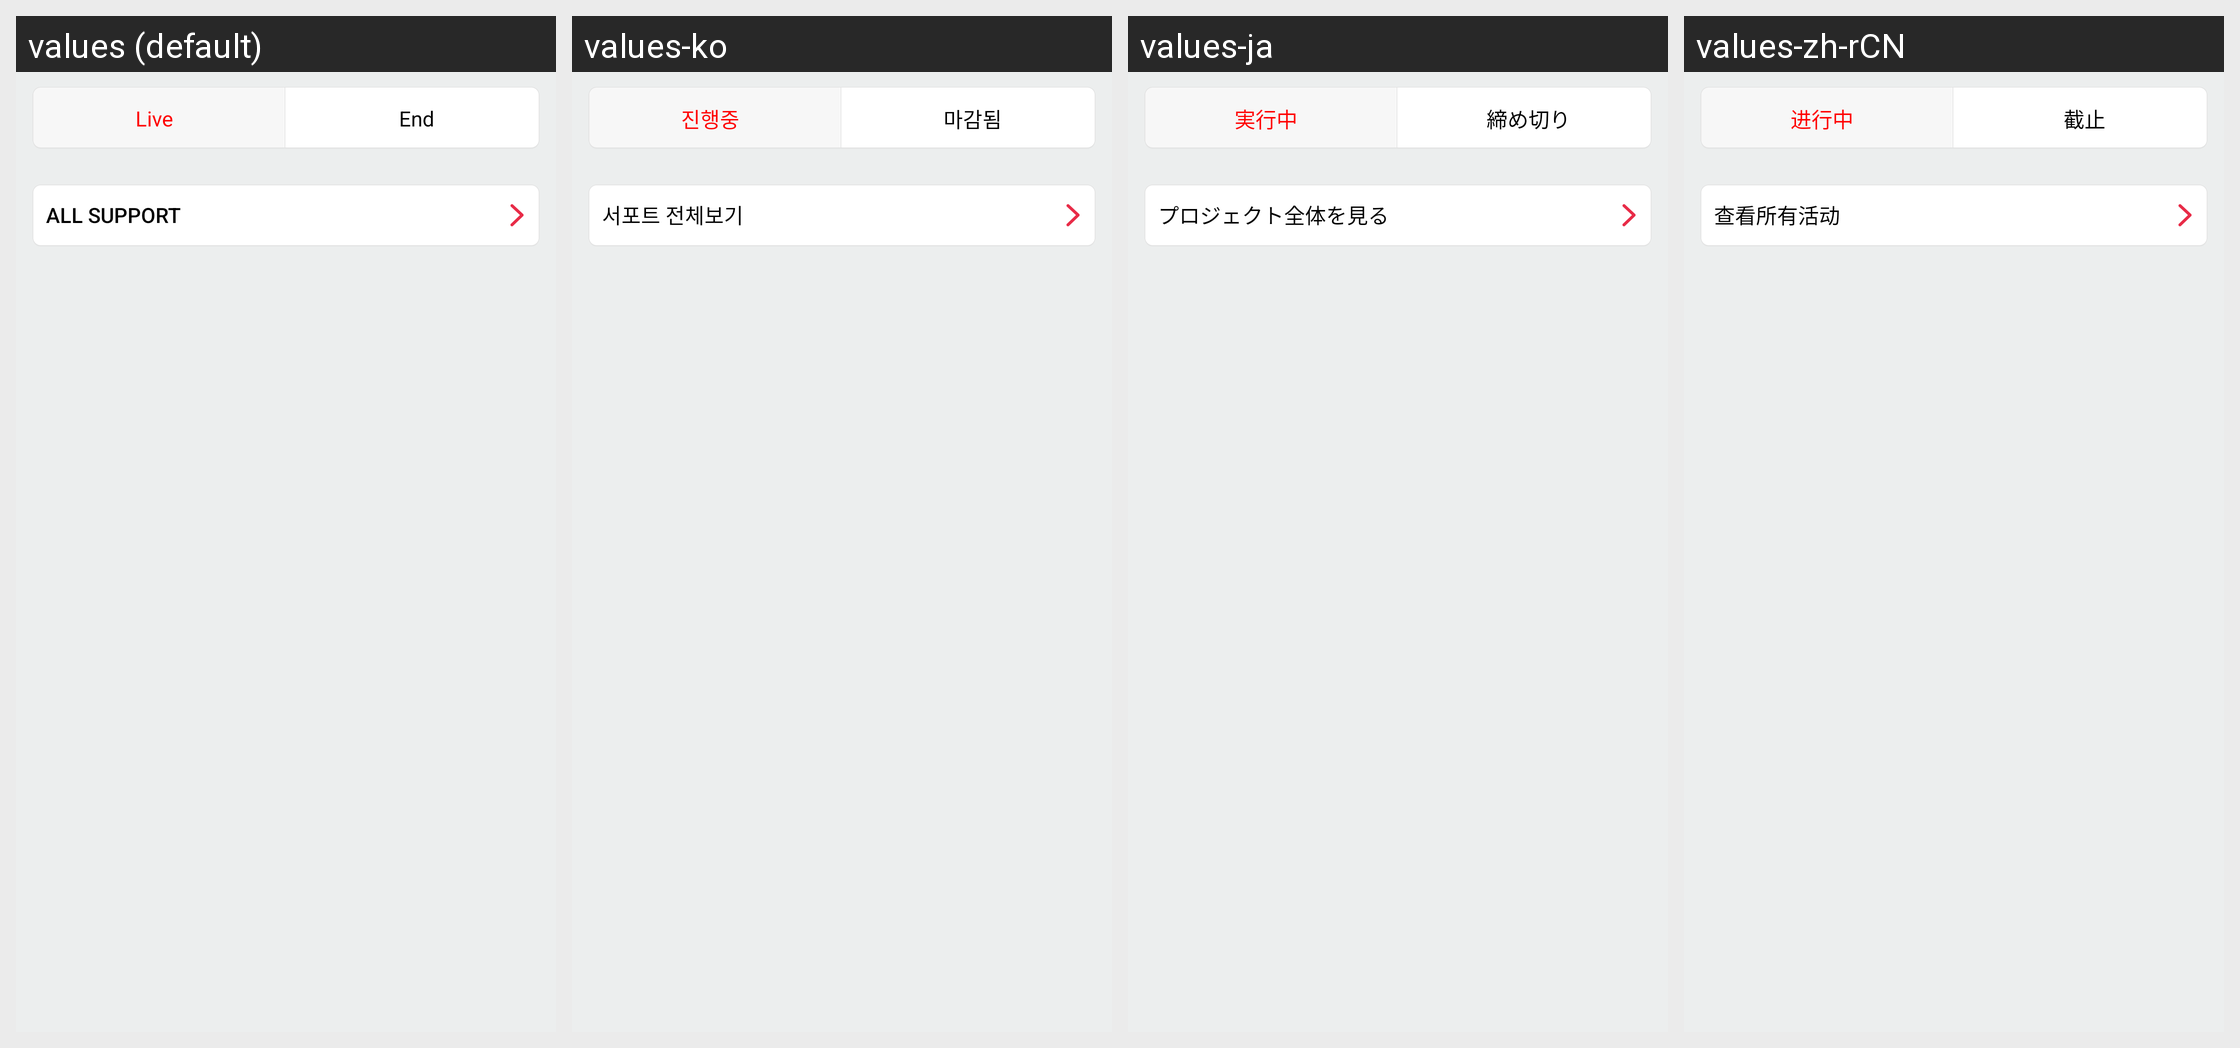

Strings drawn on this Android screen and how each of the app's shown locales translates them:
Android screen res/layout/fragment_project.xml rendered under 4 locales, left to right: values (default), values-ko, values-ja, values-zh-rCN. Device: Nexus 5 (rendered at 1080×1920; each locale shown at half size, 540×960, under a caption strip naming it); theme Theme.AppCompat.NoActionBar.
Strings drawn on this screen, with the default value and each locale's value (text and hints the layout hard-codes, and strings that could not be matched under every locale, appear in the picture but are not listed):

mainsupport01
  values: Live
  values-ko: 진행중
  values-ja: 実行中
  values-zh-rCN: 进行中

deadline2
  values: End
  values-ko: 마감됨
  values-ja: 締め切り
  values-zh-rCN: 截止

all_project
  values: All Support
  values-ko: 서포트 전체보기
  values-ja: プロジェクト全体を見る
  values-zh-rCN: 查看所有活动
